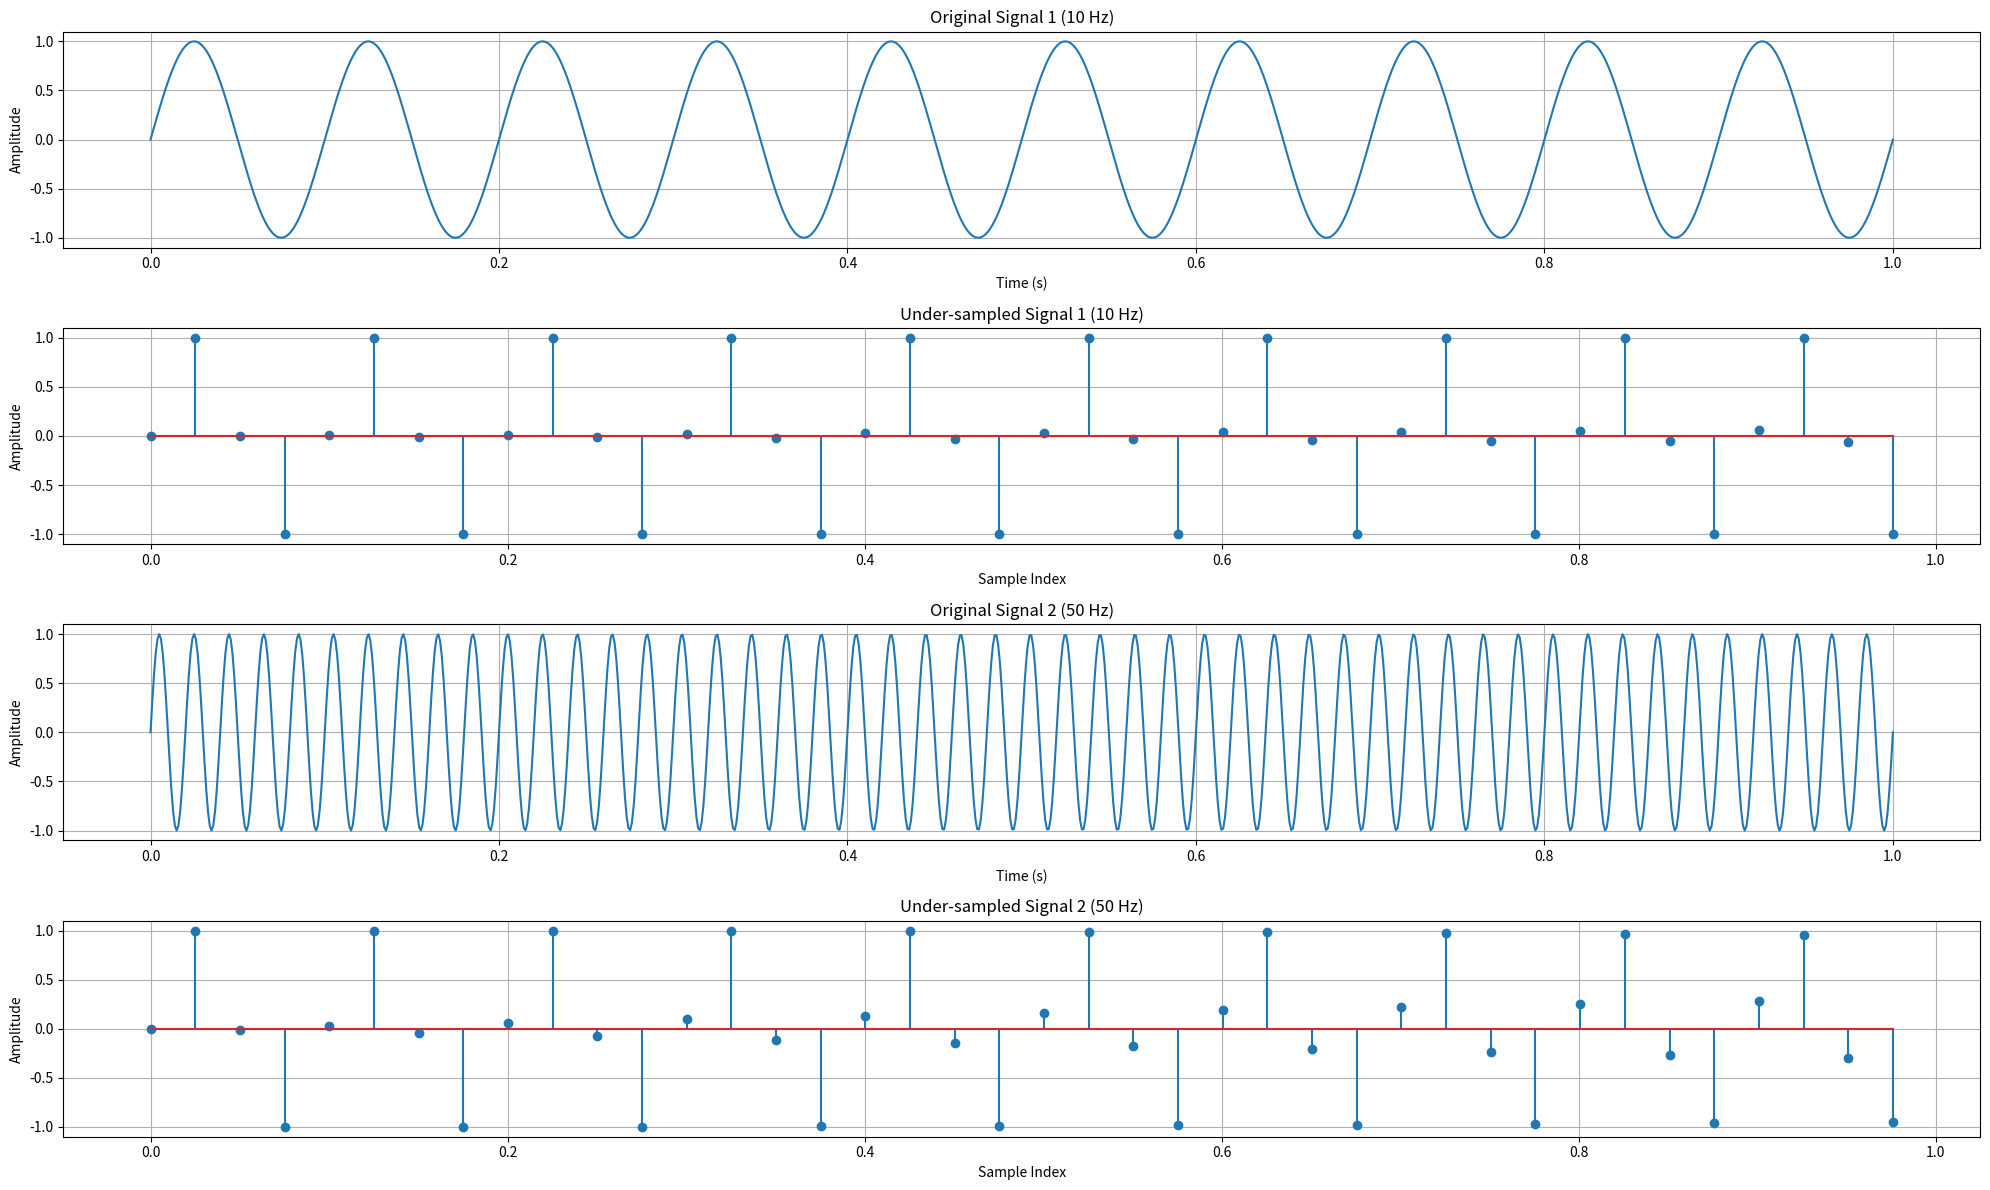

Here is the Python script that generated this plot:
import numpy as np
import matplotlib.pyplot as plt

# Define the time vector
t = np.linspace(0, 1, 1000)

# Define the original signals
x1 = np.sin(2 * np.pi * 10 * t)
x2 = np.sin(2 * np.pi * 50 * t)

# Sampling frequency
fs = 40

# Sample the signals
x1_sampled = x1[::int(len(x1) / fs)]
x2_sampled = x2[::int(len(x2) / fs)]

# Plot the original and under-sampled signals
plt.figure(figsize=(20, 12))

plt.subplot(4, 1, 1)
plt.plot(t, x1)
plt.title('Original Signal 1 (10 Hz)')
plt.xlabel('Time (s)')
plt.ylabel('Amplitude')
plt.grid(True)

plt.subplot(4, 1, 2)
plt.stem(t[::int(len(t) / fs)], x1_sampled)
plt.title('Under-sampled Signal 1 (10 Hz)')
plt.xlabel('Sample Index')
plt.ylabel('Amplitude')
plt.grid(True)

plt.subplot(4, 1, 3)
plt.plot(t, x2)
plt.title('Original Signal 2 (50 Hz)')
plt.xlabel('Time (s)')
plt.ylabel('Amplitude')
plt.grid(True)

plt.subplot(4, 1, 4)
plt.stem(t[::int(len(t) / fs)], x2_sampled)
plt.title('Under-sampled Signal 2 (50 Hz)')
plt.xlabel('Sample Index')
plt.ylabel('Amplitude')
plt.grid(True)

plt.tight_layout()
plt.show()
